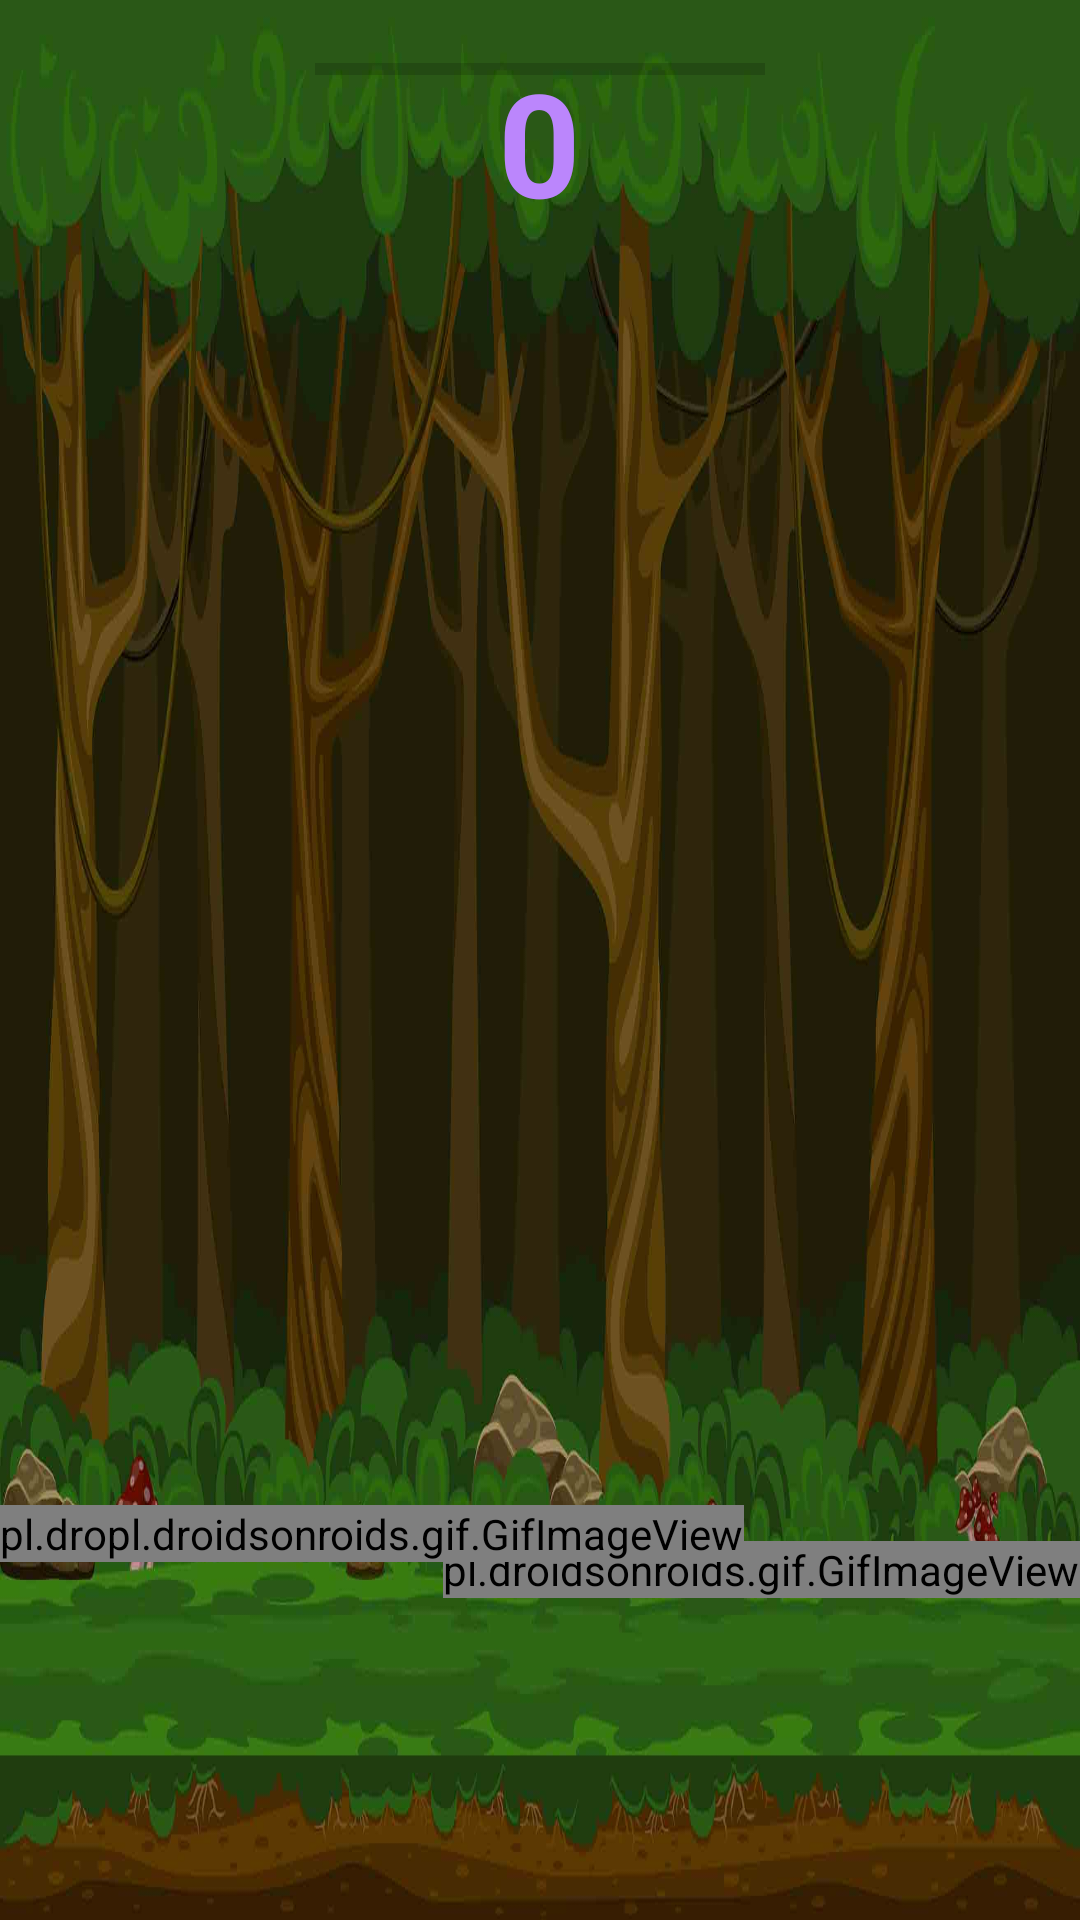

Reconstruct the res/layout file that produces this screen, plus the resources it refers to.
<!-- AndroidManifest.xml: application theme Theme.DodgeRun -->
<!-- res/layout/activity_main.xml -->
<?xml version="1.0" encoding="utf-8"?>
<androidx.constraintlayout.widget.ConstraintLayout xmlns:android="http://schemas.android.com/apk/res/android"
    xmlns:app="http://schemas.android.com/apk/res-auto"
    xmlns:tools="http://schemas.android.com/tools"
    android:id="@+id/layoutId"
    android:layout_width="match_parent"
    android:layout_height="match_parent"
    tools:context=".MainActivity">

    <ImageView
        android:id="@+id/bg_image"
        android:layout_width="wrap_content"
        android:layout_height="wrap_content"
        android:scaleType="fitXY"
        app:layout_constraintBottom_toBottomOf="parent"
        app:layout_constraintEnd_toEndOf="parent"
        app:layout_constraintHorizontal_bias="0.0"
        app:layout_constraintStart_toStartOf="parent"
        app:layout_constraintTop_toTopOf="parent"
        app:layout_constraintVertical_bias="0.0"
        app:srcCompat="@drawable/background" />

    <ImageView
        android:id="@+id/bg_image2"
        android:layout_width="wrap_content"
        android:layout_height="wrap_content"
        android:scaleType="fitXY"
        app:layout_constraintBottom_toBottomOf="parent"
        app:layout_constraintEnd_toEndOf="@+id/bg_image"
        app:layout_constraintStart_toStartOf="parent"
        app:layout_constraintTop_toTopOf="@+id/bg_image"
        app:layout_constraintVertical_bias="0.0"
        app:srcCompat="@drawable/background" />

    <pl.droidsonroids.gif.GifImageView
        android:id="@+id/elephant"
        android:layout_width="wrap_content"
        android:layout_height="wrap_content"

        android:src="@drawable/run"
        app:layout_constraintBottom_toBottomOf="parent"
        app:layout_constraintStart_toStartOf="@+id/bg_image"
        app:layout_constraintTop_toTopOf="@+id/bg_image"
        app:layout_constraintVertical_bias="0.808" />

    <pl.droidsonroids.gif.GifImageView
        android:id="@+id/pig"
        android:layout_width="wrap_content"
        android:layout_height="wrap_content"
        android:src="@drawable/run"
        app:layout_constraintBottom_toBottomOf="parent"
        app:layout_constraintStart_toStartOf="parent"
        app:layout_constraintTop_toTopOf="parent"
        app:layout_constraintVertical_bias="0.808" />

    <pl.droidsonroids.gif.GifImageView
        android:id="@+id/dog"
        android:layout_width="wrap_content"
        android:layout_height="wrap_content"
        android:src="@drawable/dog"

        app:layout_constraintBottom_toBottomOf="parent"
        app:layout_constraintEnd_toEndOf="parent"
        app:layout_constraintTop_toTopOf="parent"
        app:layout_constraintVertical_bias="0.827" />

    <pl.droidsonroids.gif.GifImageView
        android:id="@+id/teddy"
        android:layout_width="wrap_content"
        android:layout_height="wrap_content"
        android:layout_marginEnd="112dp"
        android:src="@drawable/teddy"
        app:layout_constraintBottom_toBottomOf="parent"
        app:layout_constraintEnd_toEndOf="parent"
        app:layout_constraintTop_toTopOf="@+id/bg_image"
        app:layout_constraintVertical_bias="0.808" />

    <ProgressBar
        android:id="@+id/progressBar"
        style="?android:attr/progressBarStyleHorizontal"
        android:layout_width="150dp"
        android:layout_height="wrap_content"
        android:layout_marginTop="15dp"
        app:layout_constraintEnd_toEndOf="parent"
        app:layout_constraintStart_toStartOf="parent"
        app:layout_constraintTop_toTopOf="@+id/bg_image" />

    <TextView
        android:id="@+id/scoretv"
        android:layout_width="wrap_content"
        android:layout_height="wrap_content"
        android:layout_marginTop="15dp"
        android:textColor="@color/purple_200"
        android:textStyle="bold"
        android:textSize="48dp"
        android:text="0"
        app:layout_constraintEnd_toEndOf="parent"
        app:layout_constraintHorizontal_bias="0.499"
        app:layout_constraintStart_toStartOf="parent"
        app:layout_constraintTop_toTopOf="@+id/bg_image" />

</androidx.constraintlayout.widget.ConstraintLayout>
<!-- resources referenced by this layout -->
<resources>
  <!-- drawable background: jpg bitmap (drawable, 71211 bytes) -->
  <!-- drawable dog: gif bitmap (drawable, 19579 bytes) -->
  <!-- drawable run: gif bitmap (drawable, 42387 bytes) -->
  <!-- drawable teddy: gif bitmap (drawable, 232281 bytes) -->
  <style name="Theme.DodgeRun" parent="Theme.MaterialComponents.DayNight.DarkActionBar">
          
          <item name="colorPrimary">@color/purple_500</item>
          <item name="colorPrimaryVariant">@color/purple_700</item>
          <item name="colorOnPrimary">@color/white</item>
          
          <item name="colorSecondary">@color/teal_200</item>
          <item name="colorSecondaryVariant">@color/teal_700</item>
          <item name="colorOnSecondary">@color/black</item>
          
          <item name="android:statusBarColor">?attr/colorPrimaryVariant</item>
          
  
          <item name="android:windowNoTitle">true</item>
          <item name="android:windowFullscreen">true</item>
      </style>
  <!-- not gathered from this repository: default colours our renderer supplied (Android Studio template values) -->
  <color name="purple_200">#FFBB86FC</color>
  <color name="purple_500">#FF6200EE</color>
  <color name="purple_700">#FF3700B3</color>
  <color name="teal_200">#FF03DAC5</color>
  <color name="teal_700">#FF018786</color>
  <color name="black">#FF000000</color>
  <color name="white">#FFFFFFFF</color>
</resources>
